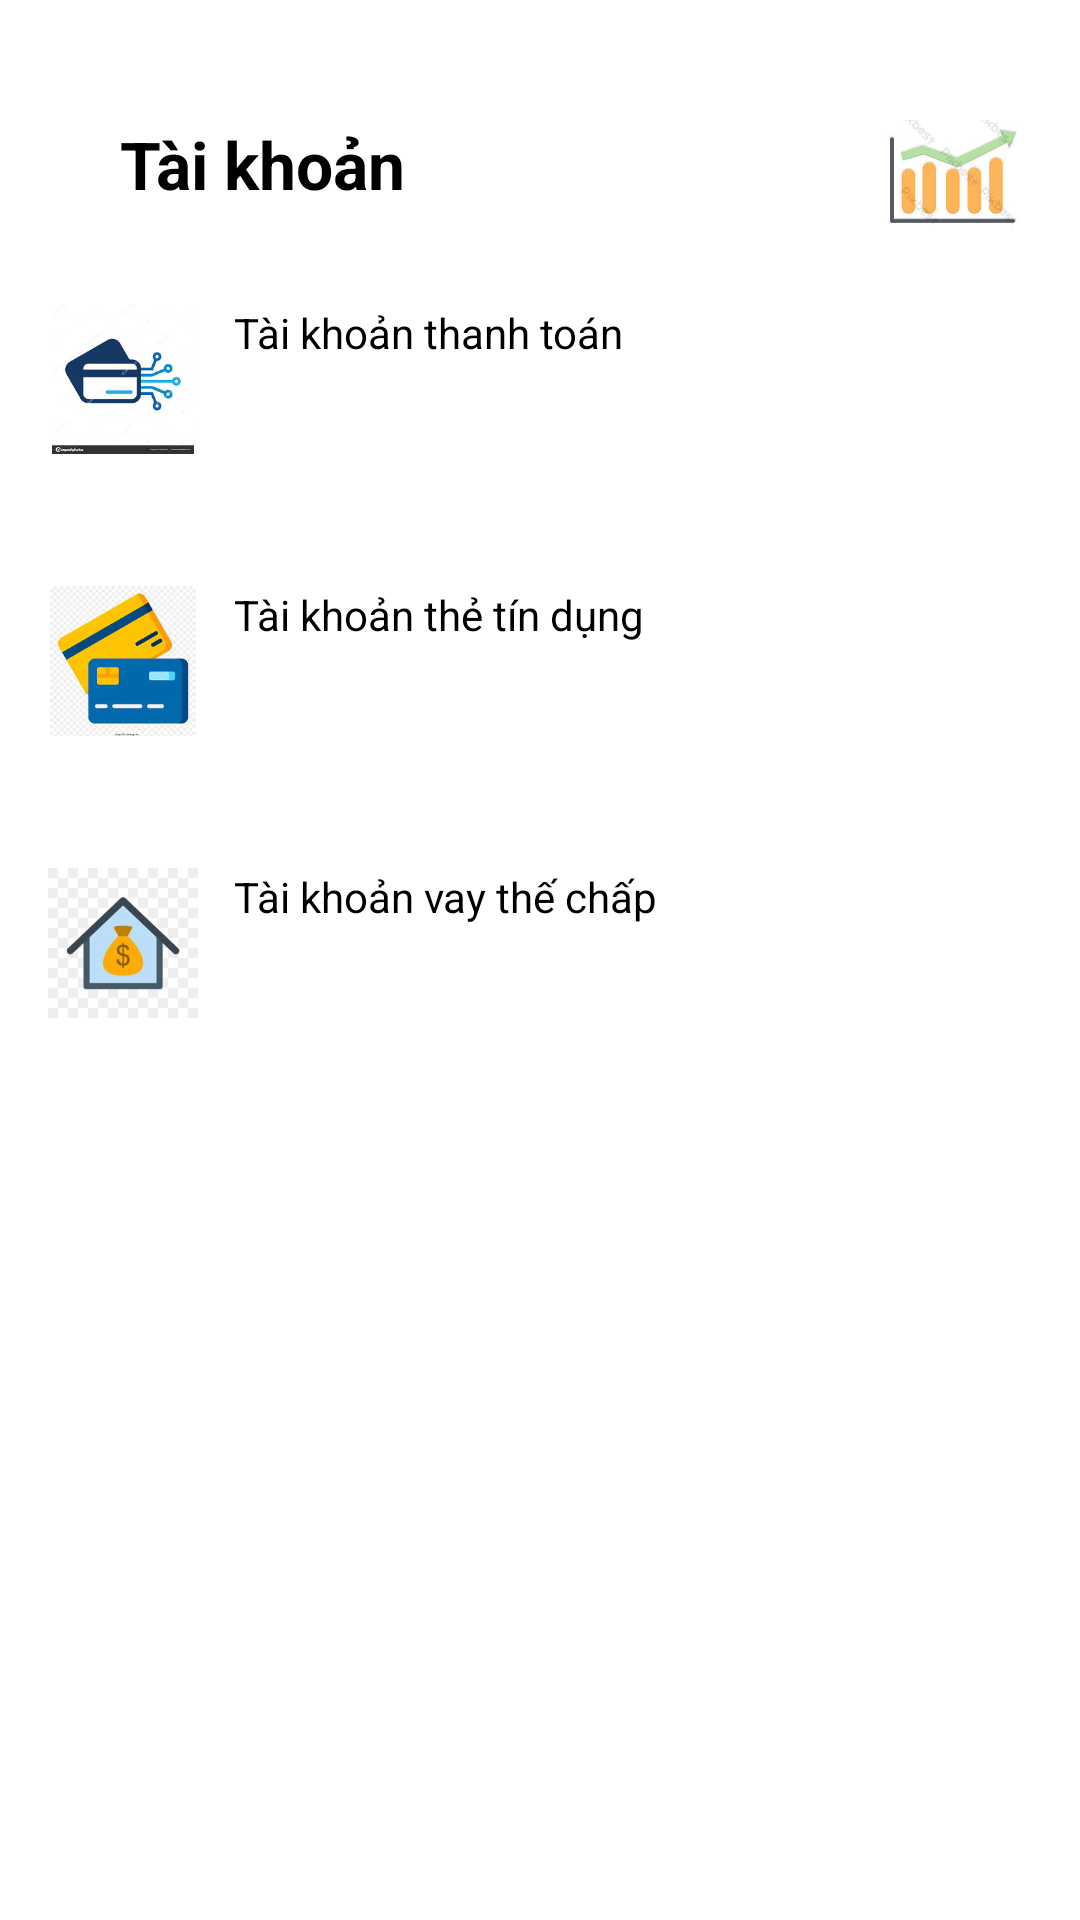

Reconstruct the res/layout file that produces this screen, plus the resources it refers to.
<!-- AndroidManifest.xml: application theme Theme.DIB -->
<!-- res/layout/home_fragment.xml -->
<?xml version="1.0" encoding="utf-8"?>
<androidx.constraintlayout.widget.ConstraintLayout
    xmlns:android="http://schemas.android.com/apk/res/android"
    xmlns:app="http://schemas.android.com/apk/res-auto"
    xmlns:tools="http://schemas.android.com/tools"
    android:layout_width="match_parent"
    android:layout_height="match_parent"
    android:background="@color/white"
    android:paddingTop="40dp"
    android:layout_marginTop="30dp"
    app:layout_constraintTop_toTopOf="parent"
    app:layout_constraintBottom_toBottomOf="parent"
    app:layout_constraintVertical_bias="0.5"
    android:layout_centerVertical="true">


    
    <TextView
        android:id="@+id/tvTitle"
        android:layout_width="wrap_content"
        android:layout_height="wrap_content"
        android:text="Tài khoản"
        android:textAlignment="textStart"
        android:textSize="22sp"
        android:textStyle="bold"
        android:textColor="@color/black"
        app:layout_constraintTop_toTopOf="parent"
        app:layout_constraintStart_toStartOf="parent"
        android:layout_marginLeft="40dp"
        app:layout_goneMarginTop="16dp"
        tools:ignore="MissingConstraints" />

    
    <ImageView
        android:id="@+id/ivIcon1"
        android:layout_width="50dp"
        android:layout_height="50dp"
        android:src="@drawable/ic_qr"
        app:layout_constraintTop_toTopOf="@id/tvTitle"
        app:layout_constraintBottom_toBottomOf="@id/tvTitle"
        app:layout_constraintEnd_toStartOf="@id/ivIcon2"
        android:layout_marginEnd="12dp"/>

    
    <ImageView
        android:id="@+id/ivIcon2"
        android:layout_width="50dp"
        android:layout_height="50dp"
        android:src="@drawable/ic_statistical"
        app:layout_constraintTop_toTopOf="@id/tvTitle"
        app:layout_constraintBottom_toBottomOf="@id/tvTitle"
        app:layout_constraintEnd_toEndOf="parent"
        android:layout_marginEnd="16dp"/>




    
    <LinearLayout
        android:id="@+id/llAccountPayment"
        android:layout_width="match_parent"
        android:layout_height="wrap_content"
        android:padding="16dp"
        android:orientation="horizontal"
        app:layout_constraintTop_toBottomOf="@id/tvTitle"
        app:layout_constraintStart_toStartOf="parent"
        app:layout_constraintEnd_toEndOf="parent"
        android:layout_marginTop="16dp">

        <ImageView
            android:layout_width="50dp"
            android:layout_height="50dp"
            android:src="@drawable/ic_payment" />

        <LinearLayout
            android:layout_width="0dp"
            android:layout_height="wrap_content"
            android:layout_weight="1"
            android:orientation="vertical"
            android:paddingStart="12dp">

            <TextView
                android:layout_width="wrap_content"
                android:layout_height="wrap_content"
                android:text="Tài khoản thanh toán"
                android:textSize="14sp"
                android:textColor="@color/black"/>

            <TextView
                android:id="@+id/tvllAccountPayment"
                android:layout_width="wrap_content"
                android:layout_height="wrap_content"
                android:text=""
                android:textSize="16sp"
                android:textStyle="bold"
                android:textColor="@color/black"/>
        </LinearLayout>
    </LinearLayout>

    
    <LinearLayout
        android:id="@+id/llCreditCard"
        android:layout_width="match_parent"
        android:layout_height="wrap_content"
        android:padding="16dp"
        android:orientation="horizontal"
        app:layout_constraintTop_toBottomOf="@id/llAccountPayment"
        app:layout_constraintStart_toStartOf="parent"
        app:layout_constraintEnd_toEndOf="parent"
        android:layout_marginTop="12dp">

        <ImageView
            android:layout_width="50dp"
            android:layout_height="50dp"
            android:src="@drawable/ic_credit_card" />

        <LinearLayout
            android:layout_width="0dp"
            android:layout_height="wrap_content"
            android:layout_weight="1"
            android:orientation="vertical"
            android:paddingStart="12dp">

            <TextView
                android:layout_width="wrap_content"
                android:layout_height="wrap_content"
                android:text="Tài khoản thẻ tín dụng"
                android:textSize="14sp"
                android:textColor="@color/black"/>

            <TextView
                android:id="@+id/tvCreditard"
                android:layout_width="wrap_content"
                android:layout_height="wrap_content"
                android:text=""
                android:textSize="16sp"
                android:textStyle="bold"
                android:textColor="@color/black"/>
        </LinearLayout>
    </LinearLayout>

    
    <LinearLayout
        android:id="@+id/llMortgageCard"
        android:layout_width="match_parent"
        android:layout_height="wrap_content"
        android:padding="16dp"
        android:orientation="horizontal"
        app:layout_constraintTop_toBottomOf="@id/llCreditCard"
        app:layout_constraintStart_toStartOf="parent"
        app:layout_constraintEnd_toEndOf="parent"
        android:layout_marginTop="12dp">

        <ImageView
            android:layout_width="50dp"
            android:layout_height="50dp"
            android:src="@drawable/ic_mortgage" />

        <LinearLayout
            android:layout_width="0dp"
            android:layout_height="wrap_content"
            android:layout_weight="1"
            android:orientation="vertical"
            android:paddingStart="12dp">

            <TextView
                android:layout_width="wrap_content"
                android:layout_height="wrap_content"
                android:text="Tài khoản vay thế chấp"
                android:textSize="14sp"
                android:textColor="@color/black"/>

            <TextView
                android:id="@+id/tvMortagageAccounts"
                android:layout_width="wrap_content"
                android:layout_height="wrap_content"
                android:text=""
                android:textSize="16sp"
                android:textStyle="bold"
                android:textColor="@color/black"/>
        </LinearLayout>
    </LinearLayout>



</androidx.constraintlayout.widget.ConstraintLayout>
<!-- resources referenced by this layout -->
<resources>
  <color name="black">#FF000000</color>
  <color name="white">#FFFFFFFF</color>
  <!-- drawable ic_credit_card: jpg bitmap (drawable, 10131 bytes) -->
  <!-- drawable ic_mortgage: jpg bitmap (drawable, 5666 bytes) -->
  <!-- drawable ic_payment: jpg bitmap (drawable, 6559 bytes) -->
  <!-- drawable ic_statistical: jpg bitmap (drawable, 5655 bytes) -->
  <style name="Theme.DIB" parent="Theme.MaterialComponents.NoActionBar">
          
          <item name="android:windowBackground">@color/white</item>
  
          <item name="colorPrimary">#2596be</item>
          <item name="colorPrimaryVariant">@color/purple_700</item>
          <item name="colorOnPrimary">@color/white</item>
          
          <item name="colorSecondary">@color/teal_200</item>
          <item name="colorSecondaryVariant">@color/teal_700</item>
          <item name="colorOnSecondary">@color/black</item>
          
          <item name="android:statusBarColor">?attr/colorPrimaryVariant</item>
          
      </style>
  <color name="purple_700">#FF3700B3</color>
  <color name="teal_200">#FF03DAC5</color>
  <color name="teal_700">#FF018786</color>
</resources>
